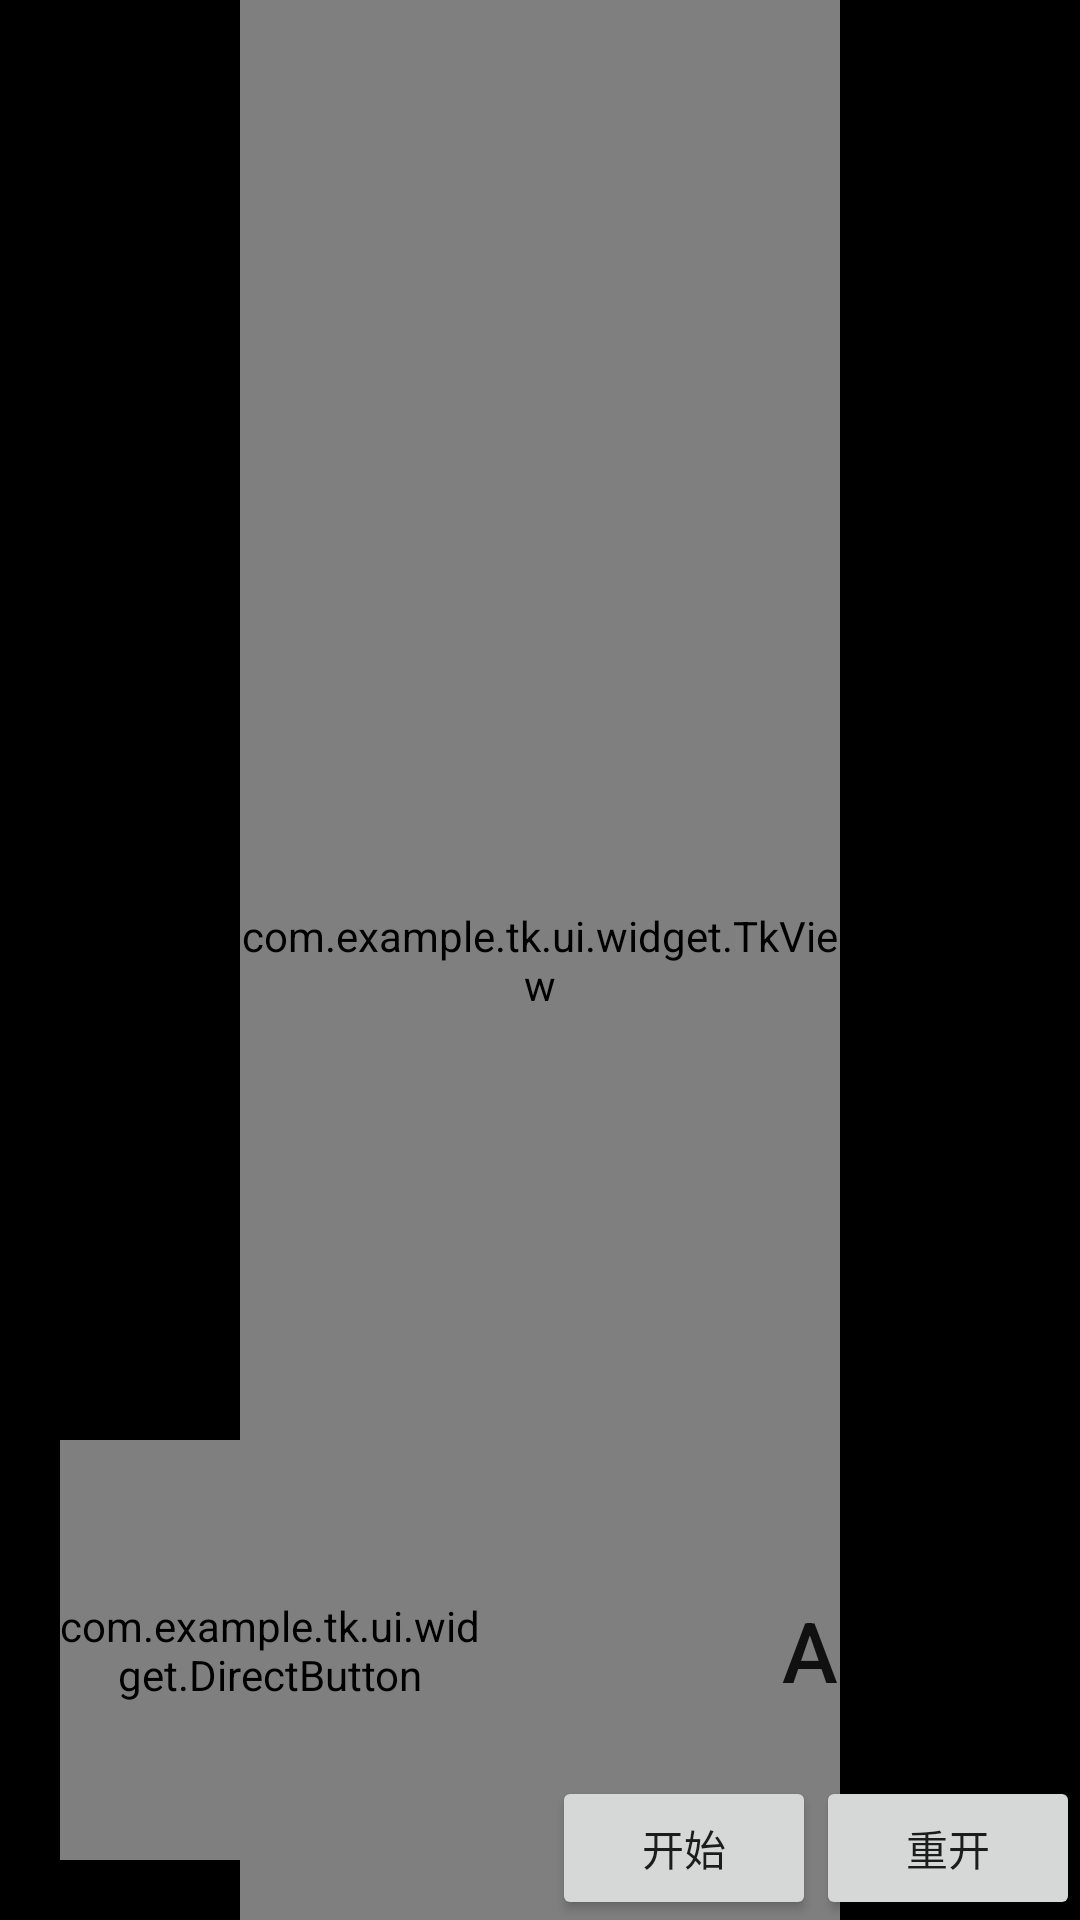

Here is an Android app screen rendered from its layout file. Give the layout XML and the strings, colors and styles it references.
<!-- AndroidManifest.xml: application theme AppTheme -->
<!-- res/layout/activity_game.xml -->
<?xml version="1.0" encoding="utf-8"?>
<RelativeLayout xmlns:android="http://schemas.android.com/apk/res/android"
    xmlns:app="http://schemas.android.com/apk/res-auto"
    android:layout_width="match_parent"
    android:layout_height="match_parent"
    android:background="@color/black"
    android:orientation="vertical">

    <com.example.tk.ui.widget.TkView
        android:id="@+id/tkView"
        android:layout_width="200dp"
        android:layout_height="match_parent"
        android:layout_centerInParent="true"
        android:background="@color/white" />

    <com.example.tk.ui.widget.DirectButton
        android:id="@+id/btDirect"
        android:layout_width="140dp"
        android:layout_height="140dp"
        android:layout_alignParentBottom="true"
        android:layout_marginBottom="20dp"
        android:layout_marginStart="20dp"
        app:mNormalColor="@color/colorPrimaryDark"
        app:mPressColor="@color/colorPrimary" />

    <Button
        android:id="@+id/btSend"
        android:layout_width="80dp"
        android:layout_height="80dp"
        android:layout_alignParentBottom="true"
        android:layout_alignParentEnd="true"
        android:layout_marginBottom="50dp"
        android:layout_marginEnd="50dp"
        android:background="@drawable/direct_bottom"
        android:text="A"
        android:textSize="28dp" />

    <Button
        android:id="@+id/btReset"
        android:layout_width="wrap_content"
        android:layout_height="wrap_content"
        android:layout_alignParentBottom="true"
        android:layout_alignParentEnd="true"
        android:text="重开" />

    <Button
        android:id="@+id/btStart"
        android:layout_width="wrap_content"
        android:layout_height="wrap_content"
        android:layout_alignParentBottom="true"
        android:layout_toStartOf="@+id/btReset"
        android:text="开始" />
</RelativeLayout>
<!-- resources referenced by this layout -->
<resources>
  <color name="black">#000000</color>
  <color name="colorPrimary">#3F51B5</color>
  <color name="colorPrimaryDark">#303F9F</color>
  <color name="white">#ffffff</color>
  <!-- drawable direct_bottom (drawable) -->
  <?xml version="1.0" encoding="utf-8"?>
  <selector xmlns:android="http://schemas.android.com/apk/res/android">
      <item android:drawable="@drawable/ic_circle_bottom_press" android:state_pressed="true" />
      <item android:drawable="@drawable/ic_circle_bottom_normal" android:state_pressed="false" />
  </selector>
  <style name="AppTheme" parent="Theme.AppCompat.Light.NoActionBar">
          
          <item name="colorPrimary">@color/colorPrimary</item>
          <item name="colorPrimaryDark">@color/colorPrimaryDark</item>
          <item name="colorAccent">@color/colorAccent</item>
      </style>
  <!-- drawable ic_circle_bottom_normal (drawable) -->
  <?xml version="1.0" encoding="utf-8"?>
  <shape xmlns:android="http://schemas.android.com/apk/res/android"
      android:shape="oval"
      android:useLevel="false">
      <corners android:radius="100dp" />
      <solid android:color="@color/white" />
  </shape>
  <color name="colorAccent">#FF4081</color>
</resources>
